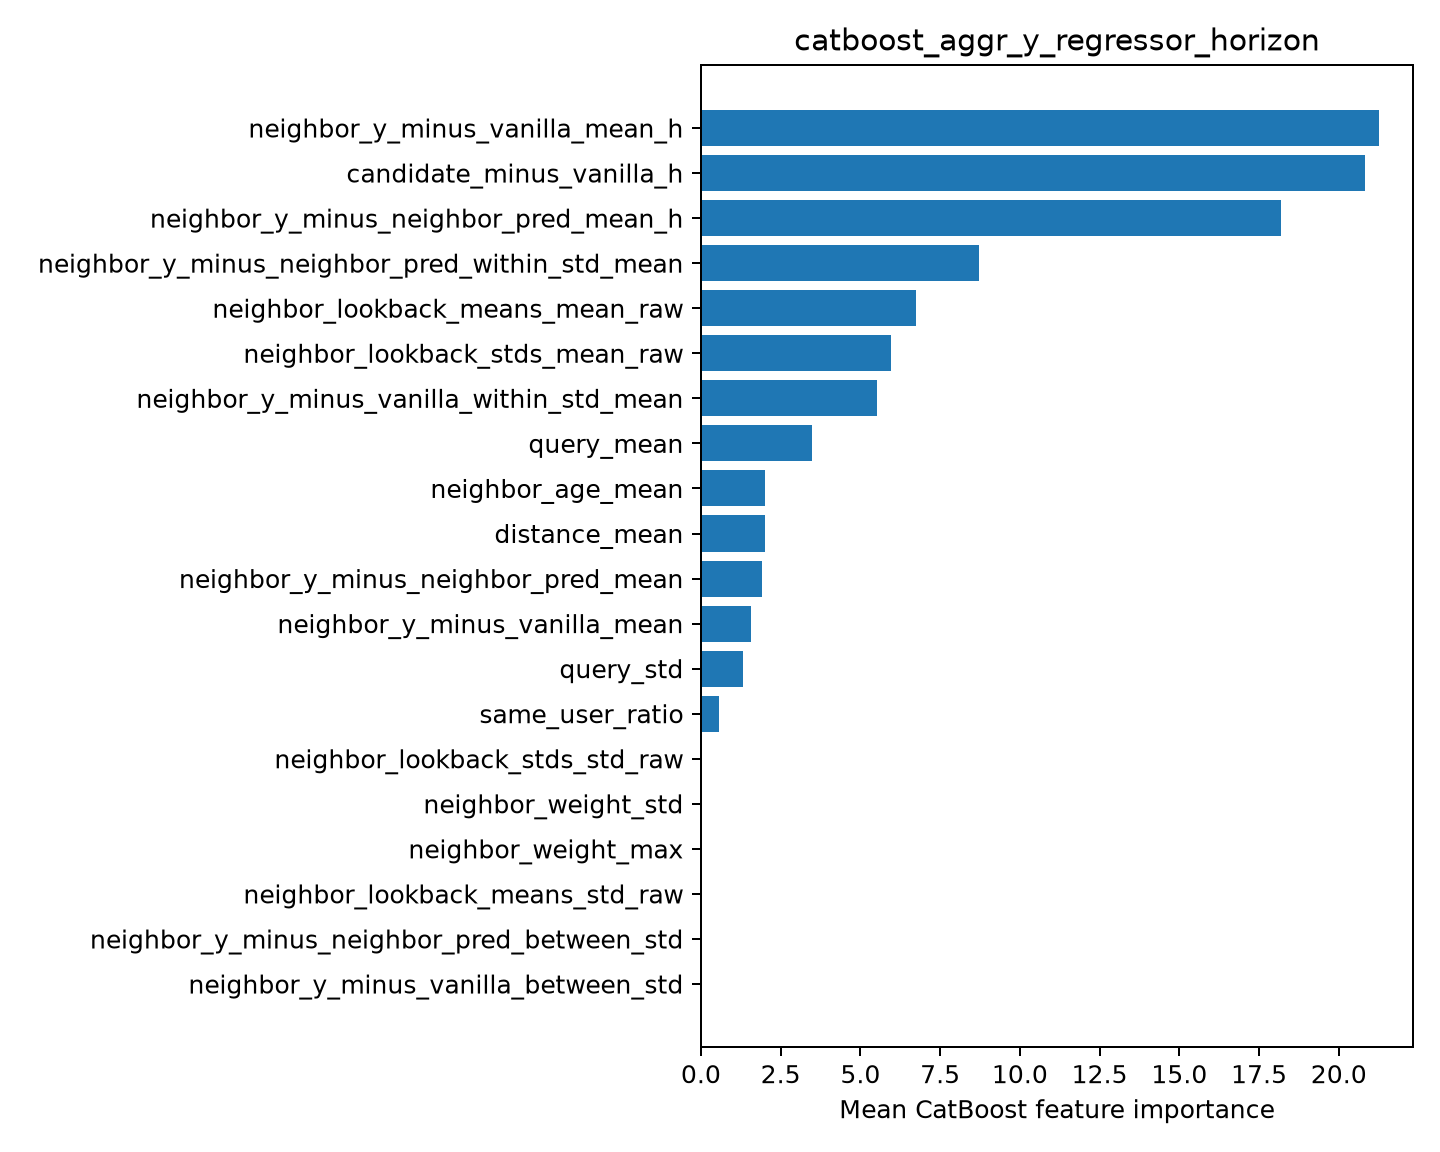

The table this chart was drawn from, first rows:
feature, importance
neighbor_y_minus_vanilla_mean_h, 21.26
candidate_minus_vanilla_h, 20.81
neighbor_y_minus_neighbor_pred_mean_h, 18.17
neighbor_y_minus_neighbor_pred_within_st…, 8.731
neighbor_lookback_means_mean_raw, 6.735
neighbor_lookback_stds_mean_raw, 5.974
neighbor_y_minus_vanilla_within_std_mean, 5.511
query_mean, 3.467
neighbor_age_mean, 2.005
distance_mean, 1.994
neighbor_y_minus_neighbor_pred_mean, 1.901
neighbor_y_minus_vanilla_mean, 1.575
query_std, 1.308
same_user_ratio, 0.5531
neighbor_lookback_stds_std_raw, 0.0
neighbor_weight_std, 0.0
neighbor_weight_max, 0.0
neighbor_lookback_means_std_raw, 0.0
neighbor_y_minus_neighbor_pred_between_s…, 0.0
neighbor_y_minus_vanilla_between_std, 0.0
